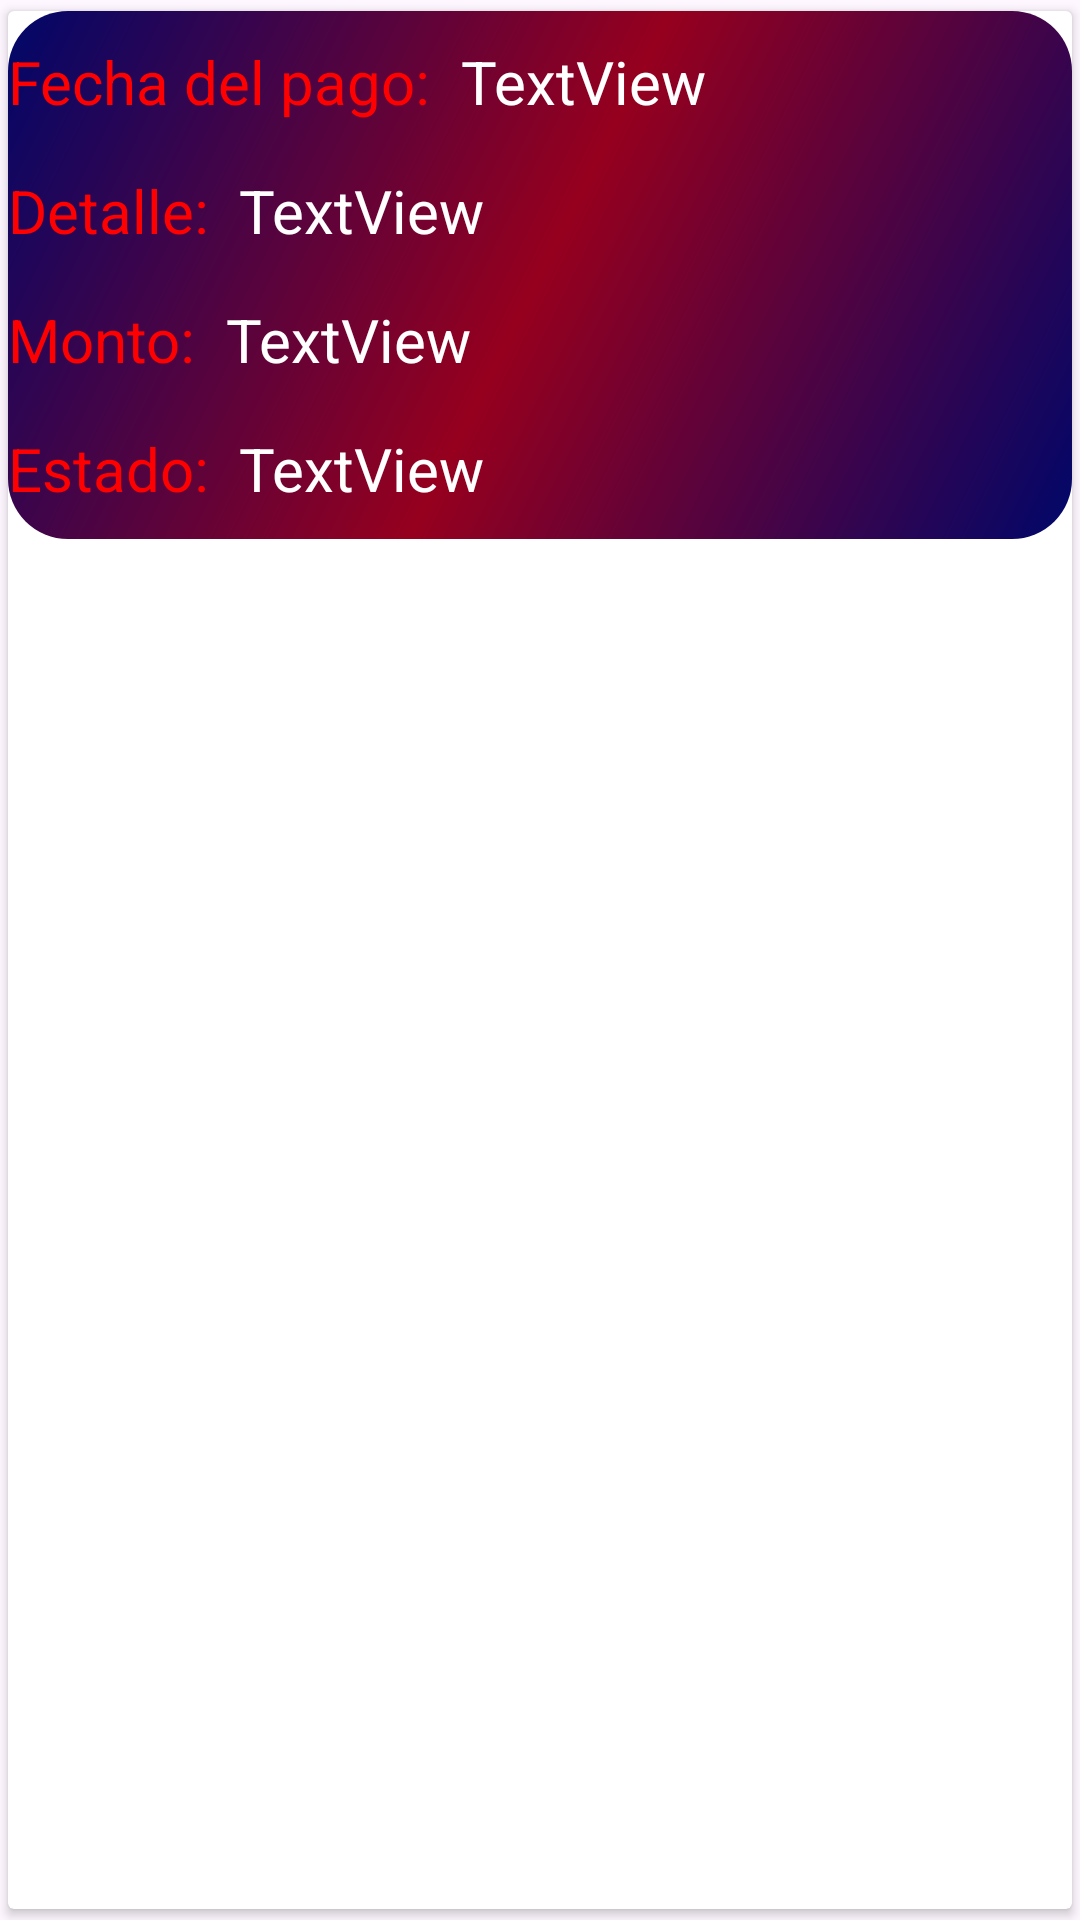

Layout XML and referenced resources for this Android screen:
<!-- AndroidManifest.xml: application theme Theme.TrabajoPracticoInmobiliaria -->
<!-- res/layout/pagos_item.xml -->
<?xml version="1.0" encoding="utf-8"?>
<androidx.cardview.widget.CardView xmlns:android="http://schemas.android.com/apk/res/android"
    xmlns:tools="http://schemas.android.com/tools"
    xmlns:app="http://schemas.android.com/apk/res-auto"
    android:layout_width="match_parent"
    android:layout_height="wrap_content"
    android:layout_margin="8dp"
    android:radius="20dp"
    app:cardUseCompatPadding="true"
    app:cardPreventCornerOverlap="true">

    <androidx.constraintlayout.widget.ConstraintLayout
        android:layout_width="match_parent"
        android:layout_height="wrap_content"
        android:background="@drawable/card"
        >

        
        <LinearLayout
            android:id="@+id/layoutFechaPagoD"
            android:layout_width="0dp"
            android:layout_height="wrap_content"
            android:layout_marginTop="10dp"
            android:orientation="horizontal"
            app:layout_constraintEnd_toEndOf="parent"
            app:layout_constraintStart_toStartOf="parent"
            app:layout_constraintTop_toTopOf="parent">

            <TextView
                android:id="@+id/tvEtiquetaFechaPagoD"
                android:layout_width="wrap_content"
                android:layout_height="wrap_content"
                android:text="Fecha del pago:  "
                android:textColor="#FF0000"
                android:textSize="20sp" />

            <TextView
                android:id="@+id/tvFechaPagoD"
                android:layout_width="0dp"
                android:layout_height="wrap_content"
                android:layout_weight="1"
                android:ellipsize="end"
                android:maxLines="2"
                android:text="TextView"
                android:textColor="#FFFFFF"
                android:textSize="20sp" />
        </LinearLayout>

        
        <LinearLayout
            android:id="@+id/layoutDetallePagoD"
            android:layout_width="0dp"
            android:layout_height="wrap_content"
            android:orientation="horizontal"
            android:layout_marginTop="16dp"
            app:layout_constraintTop_toBottomOf="@id/layoutFechaPagoD"
            app:layout_constraintStart_toStartOf="parent"
            app:layout_constraintEnd_toEndOf="parent">

            <TextView
                android:id="@+id/tvEtiquetaDetallePagoD"
                android:layout_width="wrap_content"
                android:layout_height="wrap_content"
                android:text="Detalle:  "
                android:textColor="#FF0000"
                android:textSize="20sp" />

            <TextView
                android:id="@+id/tvDetallePagoD"
                android:layout_width="0dp"
                android:layout_height="wrap_content"
                android:layout_weight="1"
                android:text="TextView"
                android:textColor="#FFFFFF"
                android:textSize="20sp"
                android:maxLines="2"
                android:ellipsize="end" />
        </LinearLayout>

        
        <LinearLayout
            android:id="@+id/layoutMontoPagoD"
            android:layout_width="0dp"
            android:layout_height="wrap_content"
            android:orientation="horizontal"
            android:layout_marginTop="16dp"
            app:layout_constraintTop_toBottomOf="@id/layoutDetallePagoD"
            app:layout_constraintStart_toStartOf="parent"
            app:layout_constraintEnd_toEndOf="parent">

            <TextView
                android:id="@+id/tvEtiquetaMontoPagoD"
                android:layout_width="wrap_content"
                android:layout_height="wrap_content"
                android:text="Monto:  "
                android:textColor="#FF0000"
                android:textSize="20sp" />

            <TextView
                android:id="@+id/tvMontoPagoD"
                android:layout_width="0dp"
                android:layout_height="wrap_content"
                android:layout_weight="1"
                android:ellipsize="end"
                android:maxLines="2"
                android:text="TextView"
                android:textColor="#FFFFFF"
                android:textSize="20sp" />
        </LinearLayout>

        
        <LinearLayout
            android:id="@+id/layoutEstadoPagoD"
            android:layout_width="0dp"
            android:layout_height="wrap_content"
            android:layout_marginTop="16dp"
            android:layout_marginBottom="10dp"
            android:orientation="horizontal"
            app:layout_constraintBottom_toBottomOf="parent"
            app:layout_constraintEnd_toEndOf="parent"
            app:layout_constraintStart_toStartOf="parent"
            app:layout_constraintTop_toBottomOf="@id/layoutMontoPagoD">

            <TextView
                android:id="@+id/tvEtiquetaEstadoPagoD"
                android:layout_width="wrap_content"
                android:layout_height="wrap_content"
                android:text="Estado:  "
                android:textColor="#FF0000"
                android:textSize="20sp" />

            <TextView
                android:id="@+id/tvEstadoPagoD"
                android:layout_width="0dp"
                android:layout_height="wrap_content"
                android:layout_weight="1"
                android:ellipsize="end"
                android:maxLines="2"
                android:text="TextView"
                android:textColor="#FFFFFF"
                android:textSize="20sp" />
        </LinearLayout>

    </androidx.constraintlayout.widget.ConstraintLayout>
</androidx.cardview.widget.CardView>
<!-- resources referenced by this layout -->
<resources>
  <!-- drawable card (drawable) -->
  <?xml version="1.0" encoding="utf-8"?>
  <shape xmlns:android="http://schemas.android.com/apk/res/android">
      <gradient
          android:angle="135"
          android:centerColor="#96001E"
          android:endColor="#000769"
          android:startColor="#000769"
          android:type="linear" />
      <corners
          android:radius="20dp" />
  </shape>
  <style name="Theme.TrabajoPracticoInmobiliaria" parent="Base.Theme.TrabajoPracticoInmobiliaria" />
  <style name="Base.Theme.TrabajoPracticoInmobiliaria" parent="Theme.Material3.DayNight.NoActionBar">
          
          
      </style>
</resources>
